2-way image classification set "Experiment II" from GitHub (toast-ceo/CNN-Based-Crosswalk-Pedestrian-Situation-Recognition-System-Using-Mask-R-CNN-and-CDA); label vocabulary: danger outside crosswalk, safety inside crosswalk.

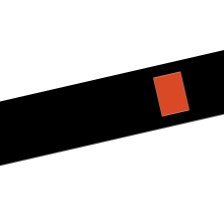
Label: safety inside crosswalk

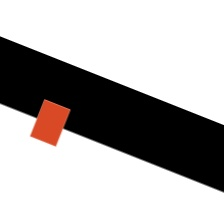
Label: danger outside crosswalk

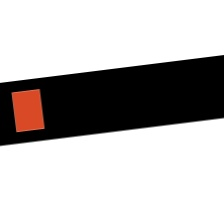
Label: safety inside crosswalk

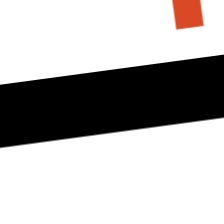
Label: danger outside crosswalk

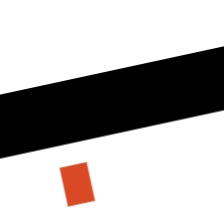
Label: danger outside crosswalk

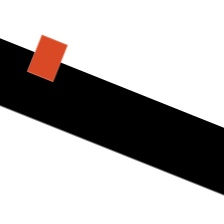
Label: safety inside crosswalk
